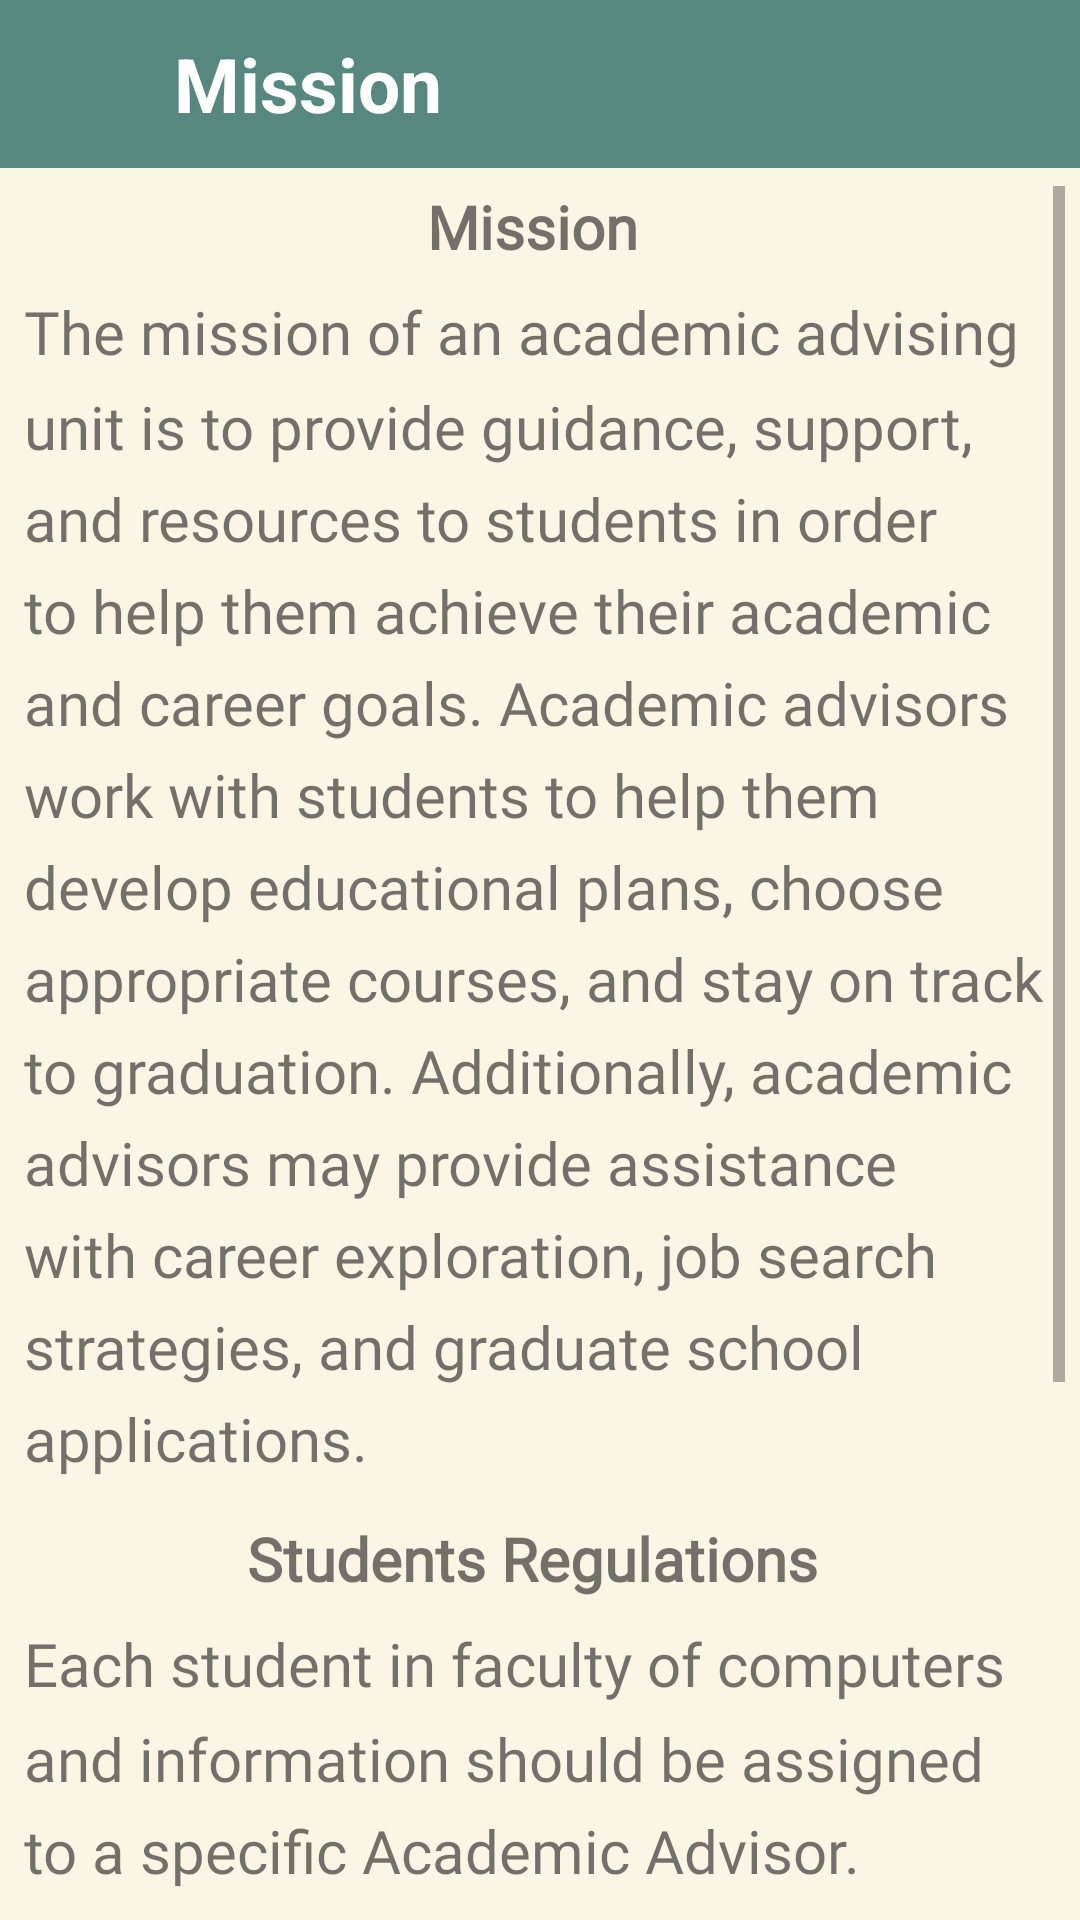

Android layout source for this screen:
<!-- AndroidManifest.xml: application theme Theme.FinalProject -->
<!-- res/layout/fragment_mission.xml -->
<?xml version="1.0" encoding="utf-8"?>
<FrameLayout xmlns:android="http://schemas.android.com/apk/res/android"
    xmlns:tools="http://schemas.android.com/tools"
    android:layout_width="match_parent"
    android:layout_height="match_parent"
    xmlns:app="http://schemas.android.com/apk/res-auto"
    tools:context=".AAU.Mission"
    android:background="@color/caffe">

    <androidx.constraintlayout.widget.ConstraintLayout
        android:layout_width="match_parent"
        android:layout_height="match_parent">

        <LinearLayout
            android:id="@+id/toolbar"
            android:layout_width="match_parent"
            android:layout_height="56dp"
            android:layout_alignParentTop="true"
            android:background="@color/green"
            android:orientation="horizontal"
            app:layout_constraintEnd_toEndOf="parent"
            app:layout_constraintStart_toStartOf="parent"
            app:layout_constraintTop_toTopOf="parent">

            <ImageView
                android:id="@+id/arrow_back"
                android:layout_width="26dp"
                android:layout_height="30dp"
                android:layout_marginStart="7dp"
                android:layout_marginTop="13dp"
                android:src="@drawable/baseline_arrow_back_24" />

            <TextView
                android:layout_width="300dp"
                android:layout_height="wrap_content"
                android:layout_marginStart="25dp"
                android:layout_marginTop="11dp"
                android:text="Mission"
                android:textColor="@color/white"
                android:textSize="25sp"
                android:textStyle="bold" />
        </LinearLayout>

        <ScrollView
            android:layout_width="match_parent"
            android:layout_height="wrap_content"
            android:layout_marginTop="1dp"
            android:padding="5dp"
            app:layout_constraintBottom_toBottomOf="parent"
            app:layout_constraintStart_toStartOf="parent"
            app:layout_constraintTop_toBottomOf="@+id/toolbar"
            app:layout_constraintVertical_bias="0.0">

            <LinearLayout
                android:layout_width="match_parent"
                android:layout_height="wrap_content"
                android:orientation="vertical">

                <TextView
                    android:layout_width="match_parent"
                    android:layout_height="wrap_content"
                    android:layout_marginStart="3dp"
                    android:layout_marginTop="0dp"
                    android:layout_marginEnd="3dp"
                    android:layout_marginBottom="8dp"
                    android:fontFamily="@font/roboto_medium"
                    android:textSize="20sp"
                    android:gravity="center"
                    android:textStyle="bold"
                    android:text="Mission ">
                </TextView>

                <TextView
                    android:layout_width="match_parent"
                    android:layout_height="wrap_content"
                    android:layout_marginStart="3dp"
                    android:layout_marginEnd="3dp"
                    android:lineSpacingMultiplier="1.3"
                    android:layout_marginBottom="8dp"
                    android:fontFamily="@font/roboto_medium"
                    android:text="The mission of an academic advising unit is to provide guidance, support, and resources to students in order to help them achieve their academic and career goals. Academic advisors work with students to help them develop educational plans, choose appropriate courses, and stay on track to graduation. Additionally, academic advisors may provide assistance with career exploration, job search strategies, and graduate school applications."
                    android:textSize="20sp">

                </TextView>

                <TextView
                    android:layout_width="match_parent"
                    android:layout_height="wrap_content"
                    android:layout_marginStart="3dp"
                    android:layout_marginTop="5dp"
                    android:layout_marginEnd="3dp"
                    android:layout_marginBottom="8dp"
                    android:fontFamily="@font/roboto_medium"
                    android:textSize="20sp"
                    android:gravity="center"
                    android:textStyle="bold"
                    android:text="Students Regulations ">
                </TextView>

                <TextView
                    android:layout_width="match_parent"
                    android:layout_height="wrap_content"
                    android:layout_marginStart="3dp"
                    android:layout_marginEnd="3dp"
                    android:layout_marginBottom="70dp"
                    android:fontFamily="@font/roboto_medium"
                    android:textSize="20sp"
                    android:lineSpacingMultiplier="1.3"
                    android:text="Each student in faculty of computers and information should be assigned to a specific Academic Advisor. Academic Advisors duties are to counsel their advisees throughout their journey as undergraduate students. Academic Advisors help their advisees to define their goals of the study and targeted career, to understand their requirements, restrictions and policies, to plan their academic tracks, and generally to overcome any obstacle –socially and/or personally- that might hinder their progress.">

                </TextView>

            </LinearLayout>

        </ScrollView>

    </androidx.constraintlayout.widget.ConstraintLayout>

</FrameLayout>
<!-- resources referenced by this layout -->
<resources>
  <color name="caffe">#FAF5E4</color>
  <color name="green">#578880</color>
  <color name="white">#FFFFFFFF</color>
  <style name="Theme.FinalProject" parent="Theme.AppCompat.Light.NoActionBar">
          
          <item name="colorPrimary">@color/purple_500</item>
          <item name="colorPrimaryVariant">@color/purple_700</item>
          <item name="colorOnPrimary">@color/white</item>
          
          <item name="colorSecondary">@color/teal_200</item>
          <item name="colorSecondaryVariant">@color/teal_700</item>
          <item name="colorOnSecondary">@color/black</item>
          
          <item name="android:statusBarColor">#678983</item>
          
      </style>
  <color name="purple_500">#FF6200EE</color>
  <color name="purple_700">#FF3700B3</color>
  <color name="teal_200">#FF03DAC5</color>
  <color name="teal_700">#FF018786</color>
  <color name="black">#FF000000</color>
</resources>
